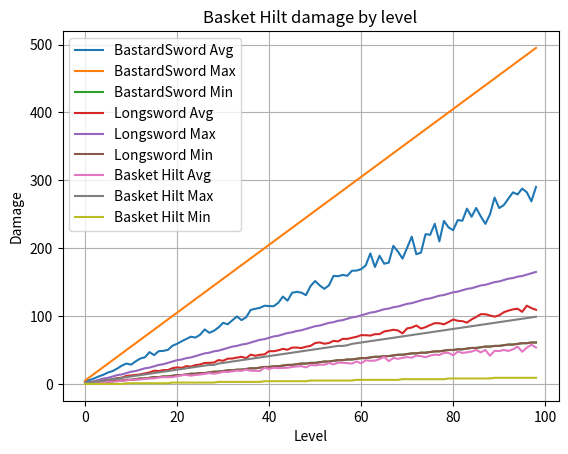

The matplotlib source for this figure:
""" Representation of weapons"""
import math
import random
import matplotlib.pyplot as plot

## Damage Types
BLUNT = 0
SLASH = 1
PIERCE = 2

## Swing cost is then weapon cost / x 
## Weapon Speed Range
MAX_WEAPON_SPEED=3
MED_WEAPON_SPEED=2
MIN_WEAPON_SPEED=1

## Weapon Damage Range
MAX_WEAPON_DAMAGE=500
MIN_WEAPON_DAMAGE=10

def fix_seed():
    random.seed(314159)

def base():
    return {
        'label' : 'stub',
        'speed' : 0,
        'min_dam' : 0,
        'max_dam' : 0,
        'dam_type' : BLUNT
}

def scale_weapon(weapon, level):
    """Scale supplied max-level weapon to given level"""
    ret_val = {}
    ret_val['label'] = weapon['label'] + " @ " + str(level)
    ret_val['speed'] = weapon['speed'] # weapon speeds don't scale!
    ret_val['min_dam'] = math.trunc(weapon['min_dam'] * (level / 100.))
    ret_val['max_dam'] = math.trunc(weapon['max_dam'] * (level / 100.))
    ret_val['dam_type'] = weapon['dam_type']
    return ret_val

######################## Weapon Definitions ###############################

## Fast and loose
def max_dagger():
    """high_speed_high_variance()"""
    return {
        'label' : 'Dagger',
        'speed' : MAX_WEAPON_SPEED,
        'dam_type' : PIERCE,
        'min_dam' : MIN_WEAPON_DAMAGE,
        'max_dam' : MAX_WEAPON_DAMAGE / 5
    }

def max_basket_hilt():
    """high_speed_high_variance()"""
    return {
        'label' : 'Basket Hilt',
        'speed' : MAX_WEAPON_SPEED,
        'dam_type' : SLASH,
        'min_dam' : MIN_WEAPON_DAMAGE,
        'max_dam' : MAX_WEAPON_DAMAGE / 5
    }

def max_sap():
    """high_speed_high_variance()"""
    return {
        'label' : 'Sap',
        'speed' : MAX_WEAPON_SPEED,
        'dam_type' : BLUDGEON,
        'min_dam' : MIN_WEAPON_DAMAGE,
        'max_dam' : MAX_WEAPON_DAMAGE / 5
    }


## Fast and Tight
def max_epee():
    """high_speed_low_variance()"""
    return {
        'label' : 'Epee',
        'speed' : MAX_WEAPON_SPEED,
        'dam_type' : PIERCE,
        'min_dam' : MAX_WEAPON_DAMAGE / 10,
        'max_dam' : MAX_WEAPON_DAMAGE / 9
    }

def max_saber():
    """high_speed_low_variance()"""
    return {
        'label' : 'Saber',
        'speed' : MAX_WEAPON_SPEED,
        'dam_type' : SLASH,
        'min_dam' : MAX_WEAPON_DAMAGE / 10,
        'max_dam' : MAX_WEAPON_DAMAGE / 9
    }

def max_club():
    """high_speed_low_variance()"""
    return {
        'label' : 'Club',
        'speed' : MAX_WEAPON_SPEED,
        'dam_type' : BLUDGEON,
        'min_dam' : MAX_WEAPON_DAMAGE / 10,
        'max_dam' : MAX_WEAPON_DAMAGE / 9
    }

## Mid and loose

def max_estoc():
    """med_speed_max_variance()"""
    return {
        'label' : 'Estoc',
        'speed' : MED_WEAPON_SPEED,
        'dam_type' : PIERCE,
        'min_dam' : MIN_WEAPON_DAMAGE,
        'max_dam' : MAX_WEAPON_DAMAGE / 3
    }

def max_longsword():
    """med_speed_max_variance()"""
    return {
        'label' : 'Longsword',
        'speed' : MED_WEAPON_SPEED,
        'dam_type' : SLASH,
        'min_dam' : MAX_WEAPON_DAMAGE / 8, #MIN_WEAPON_DAMAGE,
        'max_dam' : MAX_WEAPON_DAMAGE / 3
    }

def max_morningstar():
    """med_speed_max_variance()"""
    return {
        'label' : 'MorningStar',
        'speed' : MED_WEAPON_SPEED,
        'dam_type' : BLUDGEON,
        'min_dam' : MIN_WEAPON_DAMAGE,
        'max_dam' : MAX_WEAPON_DAMAGE / 3
    }

## Mid and Tight

def max_bollock():
    """med_speed_min_variance()"""
    return {
        'label' : 'Bollock',
        'speed' : MED_WEAPON_SPEED,
        'dam_type' : PIERCE,
        'min_dam' : MAX_WEAPON_DAMAGE / 5,
        'max_dam' : MAX_WEAPON_DAMAGE / 4
    }

def max_broadsword():
    """med_speed_min_variance()"""
    return {
        'label' : 'Broadsword',
        'speed' : MED_WEAPON_SPEED,
        'dam_type' : SLASH,
        'min_dam' : MAX_WEAPON_DAMAGE / 5,
        'max_dam' : MAX_WEAPON_DAMAGE / 4
    }

def max_mace():
    """med_speed_max_variance()"""
    return {
        'label' : 'Mace',
        'speed' : MED_WEAPON_SPEED,
        'dam_type' : BLUDGEON,
        'min_dam' : MAX_WEAPON_DAMAGE / 5,
        'max_dam' : MAX_WEAPON_DAMAGE / 4
    }

## Slow and loose
def max_kryss():
    """min_speed_max_variance()"""
    return {
        'label' : 'Kryss',
        'speed' : MIN_WEAPON_SPEED,
        'dam_type' : PIERCE,
        'min_dam' : MIN_WEAPON_DAMAGE,
        'max_dam' : MAX_WEAPON_DAMAGE
    }

def max_bastard():
    """min_speed_max_variance()"""
    return {
        'label' : 'BastardSword',
        'speed' : MIN_WEAPON_SPEED,
        'dam_type' : SLASH,
        'min_dam' : MAX_WEAPON_DAMAGE / 8, #MIN_WEAPON_DAMAGE,
        'max_dam' : MAX_WEAPON_DAMAGE
    }

def max_warhammer():
    """min_speed_max_variance()"""
    return {
        'label' : 'WarHammer',
        'speed' : MIN_WEAPON_SPEED,
        'dam_type' : BLUDGEON,
        'min_dam' : MIN_WEAPON_DAMAGE,
        'max_dam' : MAX_WEAPON_DAMAGE
    }


## Slow and Tight
def max_spear():
    """min_speed_min_variance()"""
    return {
        'label' : 'Spear',
        'speed' : MIN_WEAPON_SPEED,
        'dam_type' : PIERCE,
        'min_dam' : MAX_WEAPON_DAMAGE / 3,
        'max_dam' : MAX_WEAPON_DAMAGE / 2
    }

def max_glaive():
    """min_speed_min_variance()"""
    return {
        'label' : 'Glaive',
        'speed' : MIN_WEAPON_SPEED,
        'dam_type' : SLASH,
        'min_dam' : MAX_WEAPON_DAMAGE / 3,
        'max_dam' : MAX_WEAPON_DAMAGE / 2
    }

def max_quarterstaff():
    """min_speed_max_variance()"""
    return {
        'label' : 'QuarterStaff',
        'speed' : MIN_WEAPON_SPEED,
        'dam_type' : BLUDGEON,
        'min_dam' : MAX_WEAPON_DAMAGE / 3,
        'max_dam' : MAX_WEAPON_DAMAGE / 2
    }

######### Weapon Groupings
tight_variance_slash = [max_glaive(), max_broadsword(), max_saber()]
wide_variance_slash = [ max_bastard(), max_longsword(), max_basket_hilt() ]

heavy_hits_slash = [ max_bastard(), max_glaive()]
medium_hits_slash = [ max_broadsword(), max_longsword()]
light_hits_slash = [ max_saber(), max_basket_hilt() ]

########## Testing

def get_swings(weapon, weapon_levels=None, samples=100):
    damages = []
    averages = []
    mins = []
    maxs = []
    levels = None
    if weapon_levels is None:
        levels = range(1,100)
    else:
        levels = weapon_levels
    for level in levels:
        weapon_at_level = scale_weapon(weapon, level)
        mins.append(weapon_at_level['min_dam'])
        maxs.append(weapon_at_level['max_dam'])
        this_level = []
        sum = 0
        for sample in range(0, samples):
            this_dam = random.randint(weapon_at_level['min_dam'], weapon_at_level['max_dam'])
            sum += this_dam
            this_level.append(this_dam)
        averages.append((1.0 * sum) / samples)
        damages.append(this_level)
    return { 'damages' : damages,
             'average' : averages,
             'largest' : maxs,
             'smallest' : mins
             }
    

def plot_swings(weapon_list, weapon_levels=None, samples=100):
    for weapon in weapon_list:
        raw = get_swings(weapon, weapon_levels=weapon_levels, samples=samples)
        plot.plot(raw['average'], label=weapon['label'] + " Avg")
        plot.plot(raw['largest'], label=weapon['label'] + " Max")
        plot.plot(raw['smallest'], label=weapon['label'] + " Min")
    plot.xlabel("Level")
    plot.ylabel("Damage")
    plot.legend()
    plot.title(weapon['label'] + " damage by level")
    plot.grid(True)
    plot.show()

    
def main():
    plot_swings(wide_variance_slash, samples=100)

if __name__ == '__main__':
    main()
